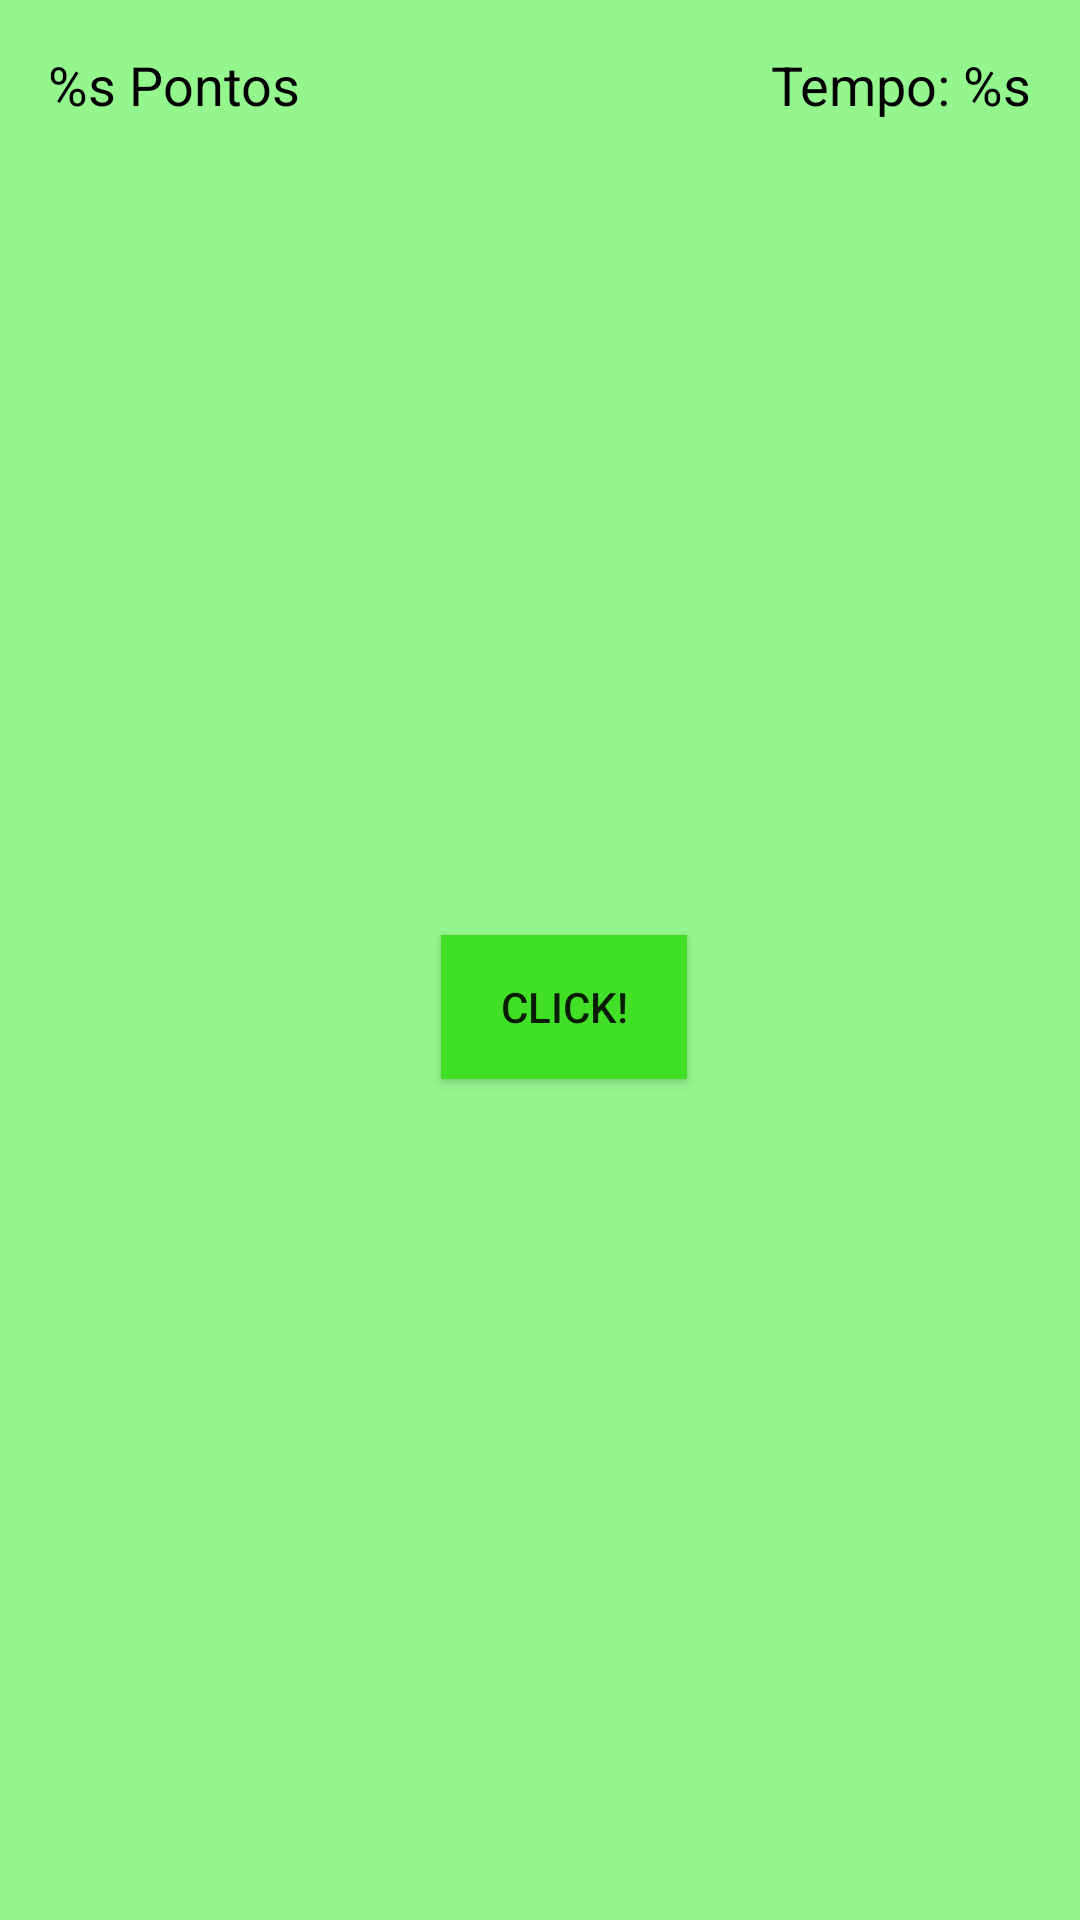

This screen was rendered from an Android layout file. Write that file and the resources it references.
<!-- AndroidManifest.xml: application theme AppTheme -->
<!-- res/layout/activity_main.xml -->
<?xml version="1.0" encoding="utf-8"?>
<android.support.constraint.ConstraintLayout xmlns:android="http://schemas.android.com/apk/res/android"
    xmlns:app="http://schemas.android.com/apk/res-auto"
    xmlns:tools="http://schemas.android.com/tools"
    android:layout_width="match_parent"
    android:layout_height="match_parent"
    android:background="#94f78e"
    tools:context=".MainActivity">

    <TextView
        android:id="@+id/game_score_text_view"
        android:layout_width="wrap_content"
        android:layout_height="wrap_content"
        android:layout_marginStart="16dp"
        android:layout_marginLeft="16dp"
        android:layout_marginTop="16dp"
        android:text="@string/sua_pontuacao"
        android:textColor="@android:color/black"
        android:textSize="18sp"
        app:layout_constraintStart_toStartOf="parent"
        app:layout_constraintTop_toTopOf="parent" />

    <TextView
        android:id="@+id/time_left_text_view"
        android:layout_width="wrap_content"
        android:layout_height="wrap_content"
        android:layout_marginTop="16dp"
        android:layout_marginEnd="16dp"
        android:layout_marginRight="16dp"
        android:text="@string/time_left"
        android:textColor="@android:color/black"
        android:textSize="18sp"
        app:layout_constraintEnd_toEndOf="parent"
        app:layout_constraintTop_toTopOf="parent" />

    <Button
        android:id="@+id/tap_me_button"
        android:layout_width="82dp"
        android:layout_height="wrap_content"
        android:layout_marginStart="8dp"
        android:layout_marginLeft="8dp"
        android:layout_marginTop="8dp"
        android:layout_marginEnd="8dp"
        android:layout_marginRight="8dp"
        android:layout_marginBottom="8dp"
        android:background="#41df25"
        android:onClick="tapMeButton"
        android:text="@string/tap_me"
        app:layout_constraintBottom_toBottomOf="parent"
        app:layout_constraintEnd_toEndOf="parent"
        app:layout_constraintHorizontal_bias="0.531"
        app:layout_constraintStart_toStartOf="parent"
        app:layout_constraintTop_toTopOf="parent"
        app:layout_constraintVertical_bias="0.527" />
</android.support.constraint.ConstraintLayout>
<!-- resources referenced by this layout -->
<resources>
  <string name="sua_pontuacao">%s Pontos</string>
  <string name="tap_me">Click!</string>
  <string name="time_left">Tempo: %s</string>
  <style name="AppTheme" parent="Theme.AppCompat.Light.DarkActionBar">
          
          <item name="colorPrimary">@color/colorPrimary</item>
          <item name="colorPrimaryDark">@color/colorPrimaryDark</item>
          <item name="colorAccent">@color/colorAccent</item>
  
      </style>
  <color name="colorPrimary">#420c57</color>
  <color name="colorPrimaryDark">#74388e</color>
  <color name="colorAccent">#9b4ac3</color>
</resources>
